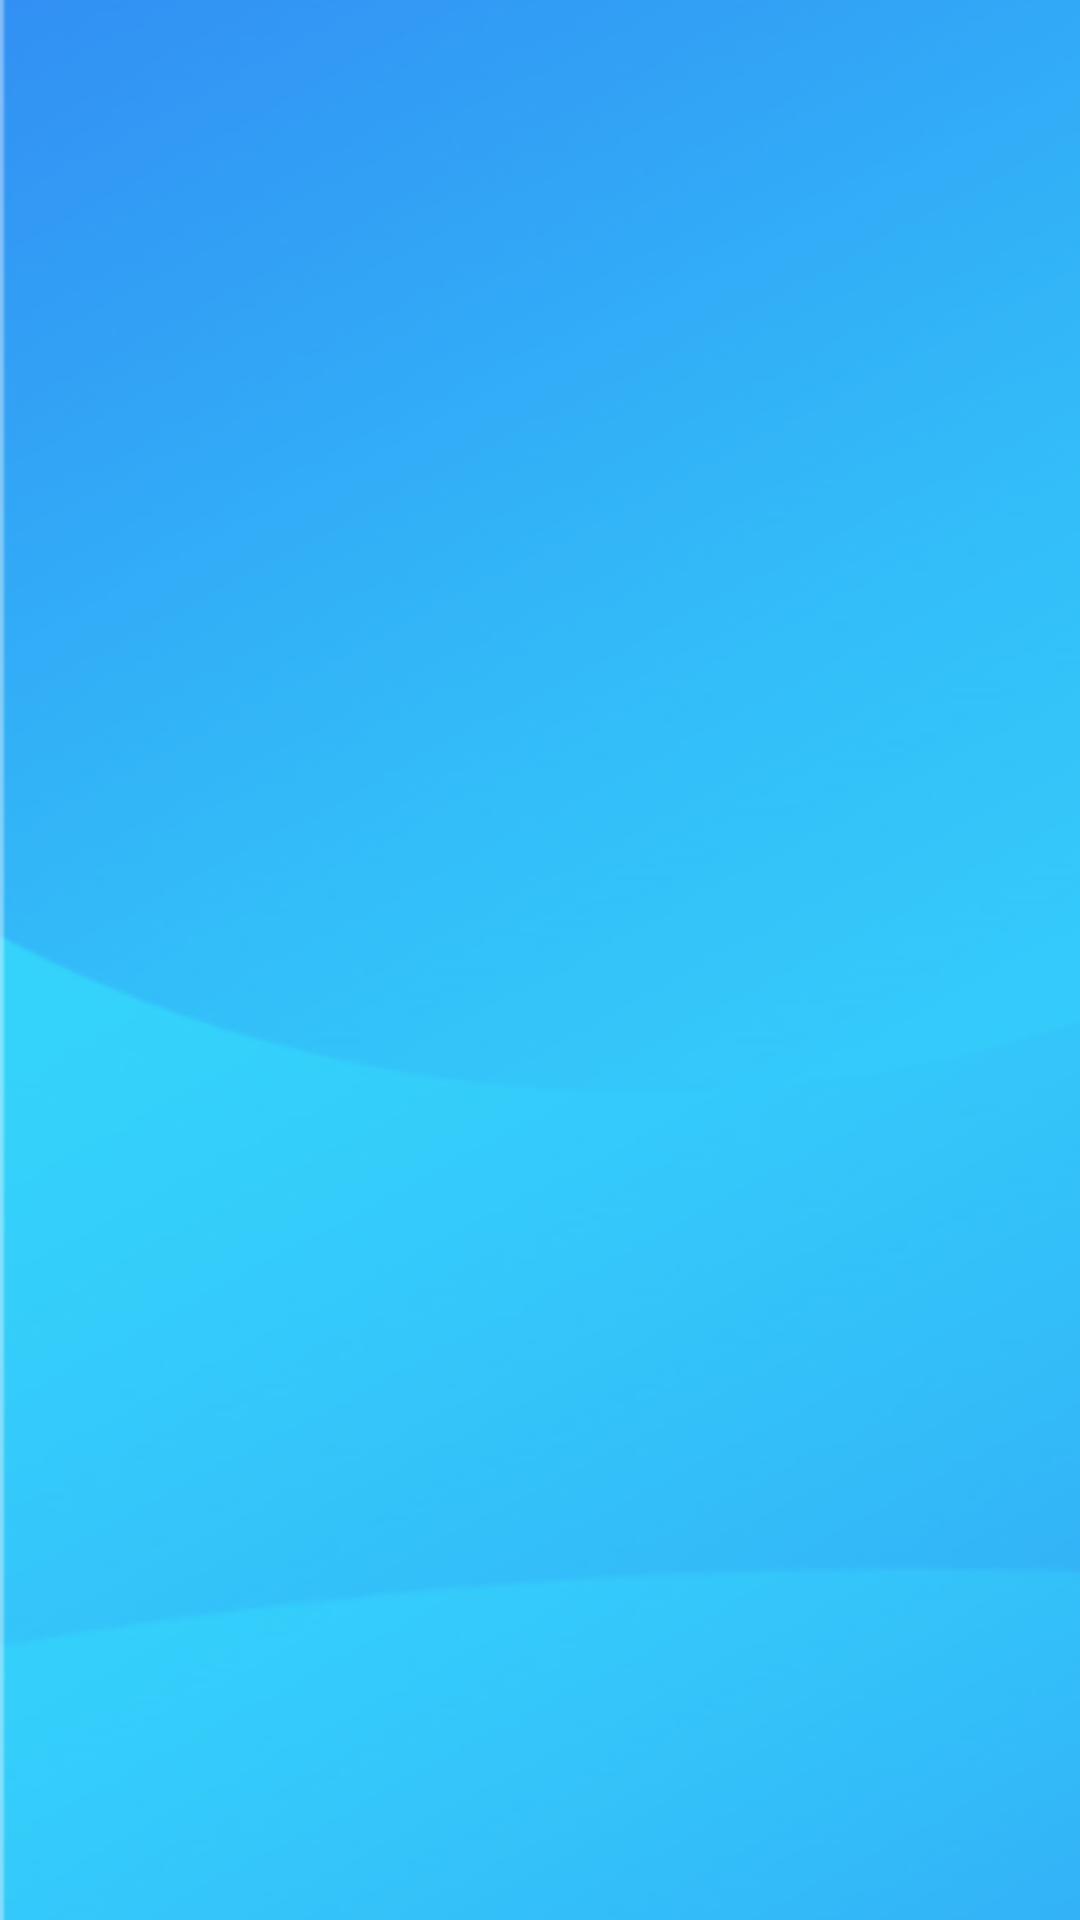

This screen was rendered from an Android layout file. Write that file and the resources it references.
<!-- AndroidManifest.xml: activity theme Theme.AppCompat.NoActionBar -->
<!-- res/layout/activity_splash.xml -->
<?xml version="1.0" encoding="utf-8"?>
<androidx.constraintlayout.widget.ConstraintLayout xmlns:android="http://schemas.android.com/apk/res/android"
    xmlns:app="http://schemas.android.com/apk/res-auto"
    xmlns:tools="http://schemas.android.com/tools"
    android:id="@+id/linearLayout"
    android:layout_width="match_parent"
    android:layout_height="match_parent"
    android:background="@drawable/loadingpage"
    android:orientation="vertical">

    <ImageView
        android:id="@+id/white_Logo"
        android:layout_width="203dp"
        android:layout_height="79dp"
        android:layout_marginStart="8dp"
        android:layout_marginLeft="8dp"
        android:layout_marginTop="4dp"
        android:layout_marginEnd="8dp"
        android:layout_marginRight="8dp"
        app:layout_constraintEnd_toEndOf="parent"
        app:layout_constraintStart_toStartOf="parent"
        app:layout_constraintTop_toTopOf="@+id/guideline"
        app:srcCompat="@drawable/whitelogo"
        android:contentDescription="TODO" />

    <androidx.constraintlayout.widget.Guideline
        android:id="@+id/guideline"
        android:layout_width="wrap_content"
        android:layout_height="wrap_content"
        android:orientation="horizontal"
        app:layout_constraintGuide_percent="0.74" />
</androidx.constraintlayout.widget.ConstraintLayout>
<!-- resources referenced by this layout -->
<resources>
  <!-- drawable loadingpage: png bitmap (drawable, 64434 bytes) -->
  <!-- drawable whitelogo: png bitmap (drawable, 20870 bytes) -->
</resources>
